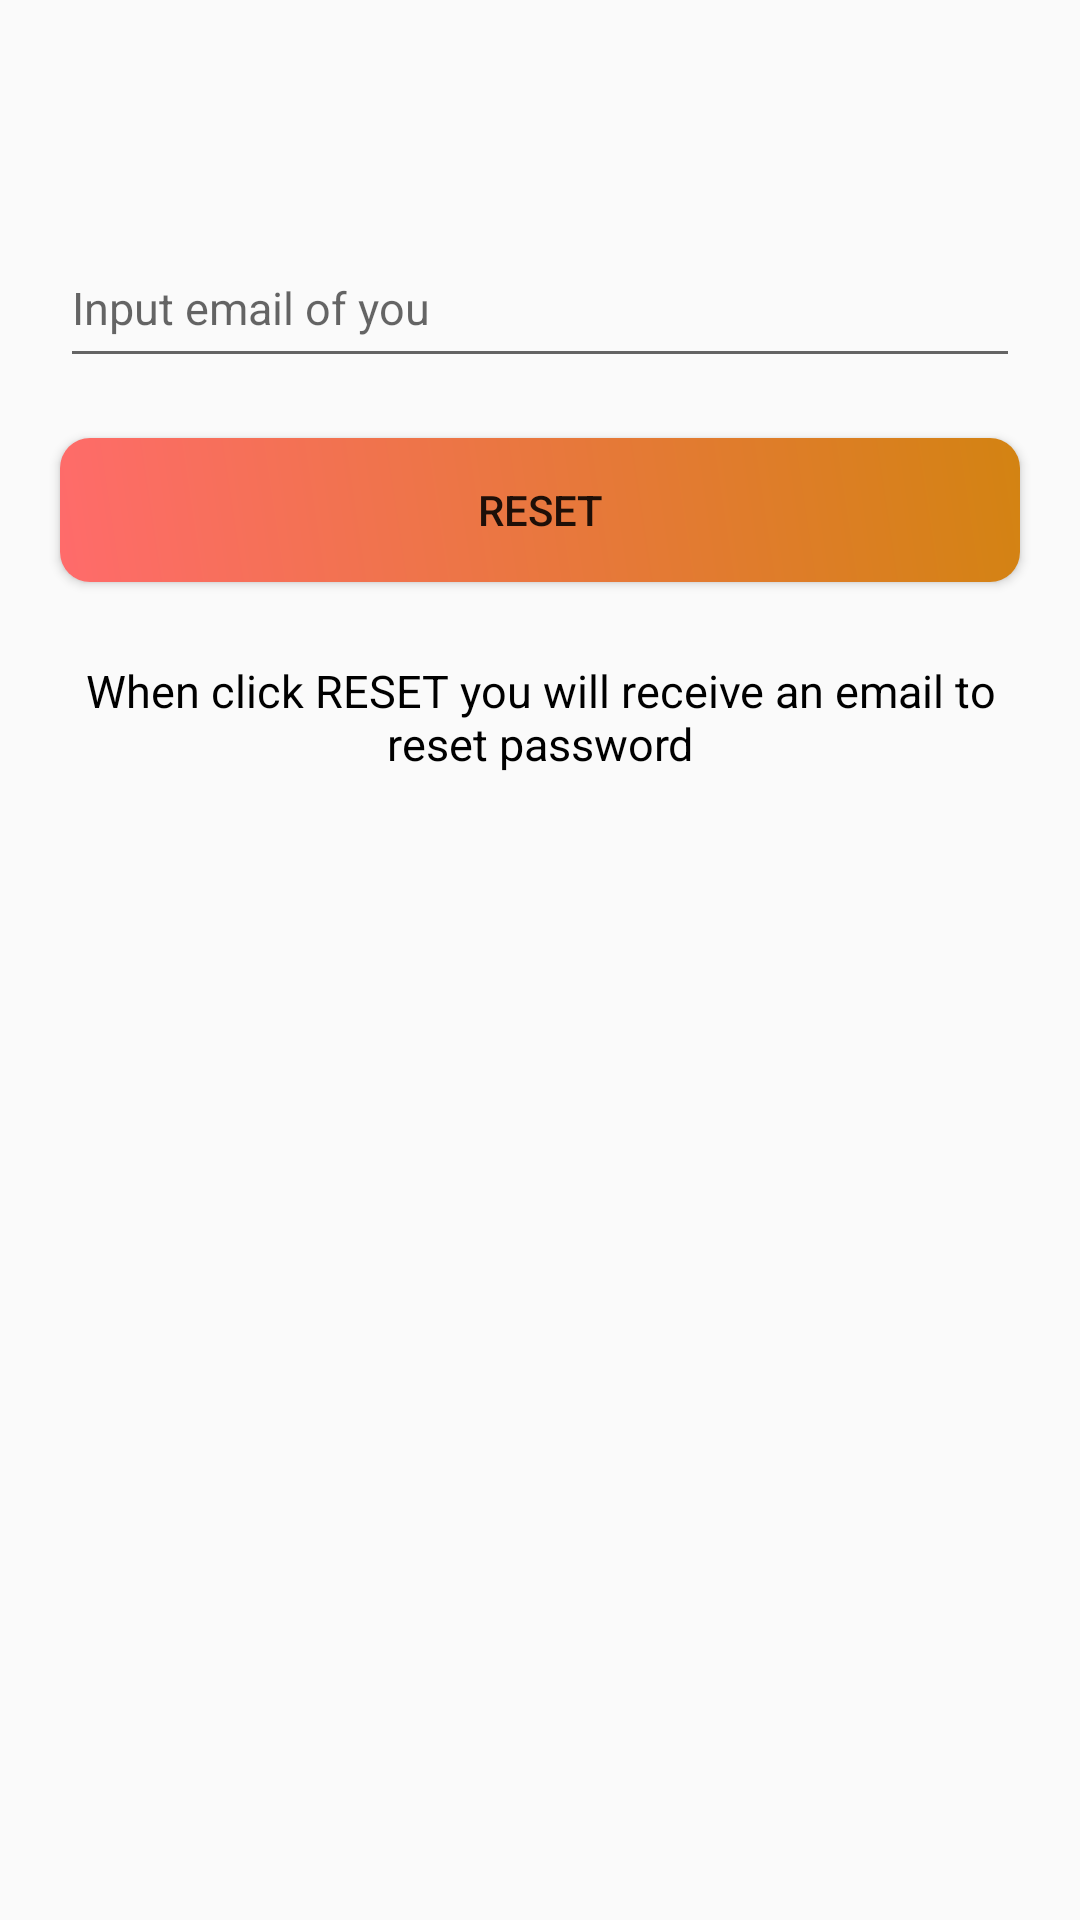

Here is an Android app screen rendered from its layout file. Give the layout XML and the strings, colors and styles it references.
<!-- AndroidManifest.xml: application theme AppTheme -->
<!-- res/layout/activity_reset_pass.xml -->
<?xml version="1.0" encoding="utf-8"?>
<LinearLayout xmlns:android="http://schemas.android.com/apk/res/android"
    xmlns:tools="http://schemas.android.com/tools"
    android:orientation="vertical"
    android:layout_width="match_parent"
    android:layout_height="match_parent"
    tools:context=".Activity.ResetPass">

    <include layout="@layout/bar_layout"
        android:layout_height="wrap_content"
        android:layout_width="wrap_content"/>
    <EditText
        android:id="@+id/edt_email"
        android:layout_width="match_parent"
        android:layout_height="50dp"
        android:hint="Input email of you"
        android:layout_marginTop="@dimen/dp20"
        android:layout_marginStart="@dimen/dp20"
        android:layout_marginEnd="@dimen/dp20"
        android:textSize="15sp"/>
    <Button
        android:id="@+id/btn_reset"
        android:layout_width="match_parent"
        android:layout_height="wrap_content"
        android:layout_marginTop="@dimen/dp20"
        android:layout_marginStart="@dimen/dp20"
        android:layout_marginEnd="@dimen/dp20"
        android:background="@drawable/rectangle"
        android:text="Reset"/>
    <TextView
        android:id="@+id/tv_notification"
        android:layout_width="match_parent"
        android:layout_height="50dp"
        android:gravity="center"
        android:textColor="@color/colorBlack"
        android:text="When click RESET you will receive an email to reset password"
        android:layout_marginTop="@dimen/dp20"
        android:layout_marginStart="@dimen/dp20"
        android:layout_marginEnd="@dimen/dp20"
        android:textSize="15sp"/>
</LinearLayout>
<!-- res/layout/bar_layout.xml (included above) -->
<?xml version="1.0" encoding="utf-8"?>
<android.support.v7.widget.Toolbar xmlns:android="http://schemas.android.com/apk/res/android"
    android:layout_width="match_parent"
    android:layout_height="wrap_content"
    xmlns:app="http://schemas.android.com/apk/res-auto"
    app:popupTheme="@style/MenuStyle"
    android:id="@+id/toolbar">
</android.support.v7.widget.Toolbar>
<!-- resources referenced by this layout -->
<resources>
  <color name="colorBlack">#000000</color>
  <dimen name="dp20">20dp</dimen>
  <!-- drawable rectangle (drawable) -->
  <?xml version="1.0" encoding="utf-8"?>
  <shape xmlns:android="http://schemas.android.com/apk/res/android"
      android:shape="rectangle">
  
      <gradient
          android:angle="45"
          android:endColor="@color/colorOrange"
          android:startColor="@color/colorPink"
          android:type="linear" />
      <size android:height="@dimen/dp20"
          android:width="@dimen/dp100" />
  
      <corners android:radius="@dimen/dp10"/>
  
  </shape>
  <style name="MenuStyle" parent="Theme.AppCompat.Light">
          <item name="android:background">@color/colorWhite</item>
      </style>
  <style name="AppTheme" parent="Theme.AppCompat.Light.NoActionBar">
          
          <item name="colorPrimary">@color/colorPrimary</item>
          <item name="colorPrimaryDark">@color/colorPrimaryDark</item>
          <item name="colorAccent">@color/colorAccent</item>
      </style>
  <color name="colorOrange">#D38312</color>
  <color name="colorPink">#FF6B6B</color>
  <dimen name="dp100">100dp</dimen>
  <dimen name="dp10">10dp</dimen>
  <color name="colorWhite">#FFFFFF</color>
  <color name="colorPrimary">#008577</color>
  <color name="colorPrimaryDark">#00574B</color>
  <color name="colorAccent">#D81B60</color>
</resources>
